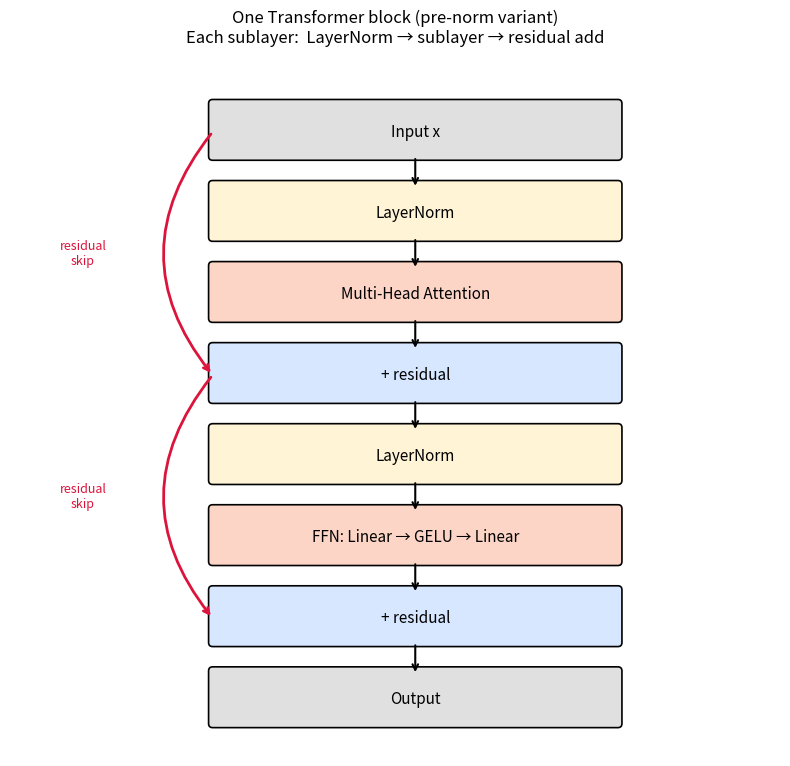

Write Python code to recreate this figure.
"""Transformer block (pre-norm) schematic.

Output: diagram_block.png
"""

import matplotlib.pyplot as plt
import matplotlib.patches as mpatches


def main():
    fig, ax = plt.subplots(figsize=(8, 11))

    boxes = [
        ("Input x", 8.0, "#e0e0e0"),
        ("LayerNorm", 7.0, "#fff4d6"),
        ("Multi-Head Attention", 6.0, "#fcd5c6"),
        ("+ residual", 5.0, "#d6e7ff"),
        ("LayerNorm", 4.0, "#fff4d6"),
        ("FFN: Linear → GELU → Linear", 3.0, "#fcd5c6"),
        ("+ residual", 2.0, "#d6e7ff"),
        ("Output", 1.0, "#e0e0e0"),
    ]

    for label, y, color in boxes:
        ax.add_patch(mpatches.FancyBboxPatch((2, y - 0.3), 5, 0.65,
                                             boxstyle="round,pad=0.05",
                                             facecolor=color, edgecolor="black", lw=1.2))
        ax.text(4.5, y, label, ha="center", va="center", fontsize=11)

    # Arrows between boxes
    ys = [box[1] for box in boxes]
    for y0, y1 in zip(ys[:-1], ys[1:]):
        ax.annotate("", xy=(4.5, y1 + 0.3), xytext=(4.5, y0 - 0.3),
                    arrowprops=dict(arrowstyle="->", color="black", lw=1.5))

    # Residual skip-connection arrows
    for from_y, to_y in [(8.0, 5.0), (5.0, 2.0)]:
        ax.annotate("", xy=(2.0, to_y + 0.0), xytext=(2.0, from_y),
                    arrowprops=dict(arrowstyle="->", color="crimson", lw=2,
                                    connectionstyle="arc3,rad=0.4"))
        ax.text(0.4, (from_y + to_y) / 2, "residual\nskip", color="crimson",
                fontsize=9, ha="center", va="center")

    ax.set_xlim(-0.5, 9)
    ax.set_ylim(0.3, 9)
    ax.set_aspect("equal")
    ax.set_xticks([])
    ax.set_yticks([])
    for spine in ax.spines.values():
        spine.set_visible(False)
    ax.set_title("One Transformer block (pre-norm variant)\n"
                 "Each sublayer:  LayerNorm → sublayer → residual add",
                 fontsize=12)

    fig.tight_layout()
    fig.savefig("diagram_block.png", dpi=140, bbox_inches="tight")
    print("wrote diagram_block.png")


if __name__ == "__main__":
    main()
